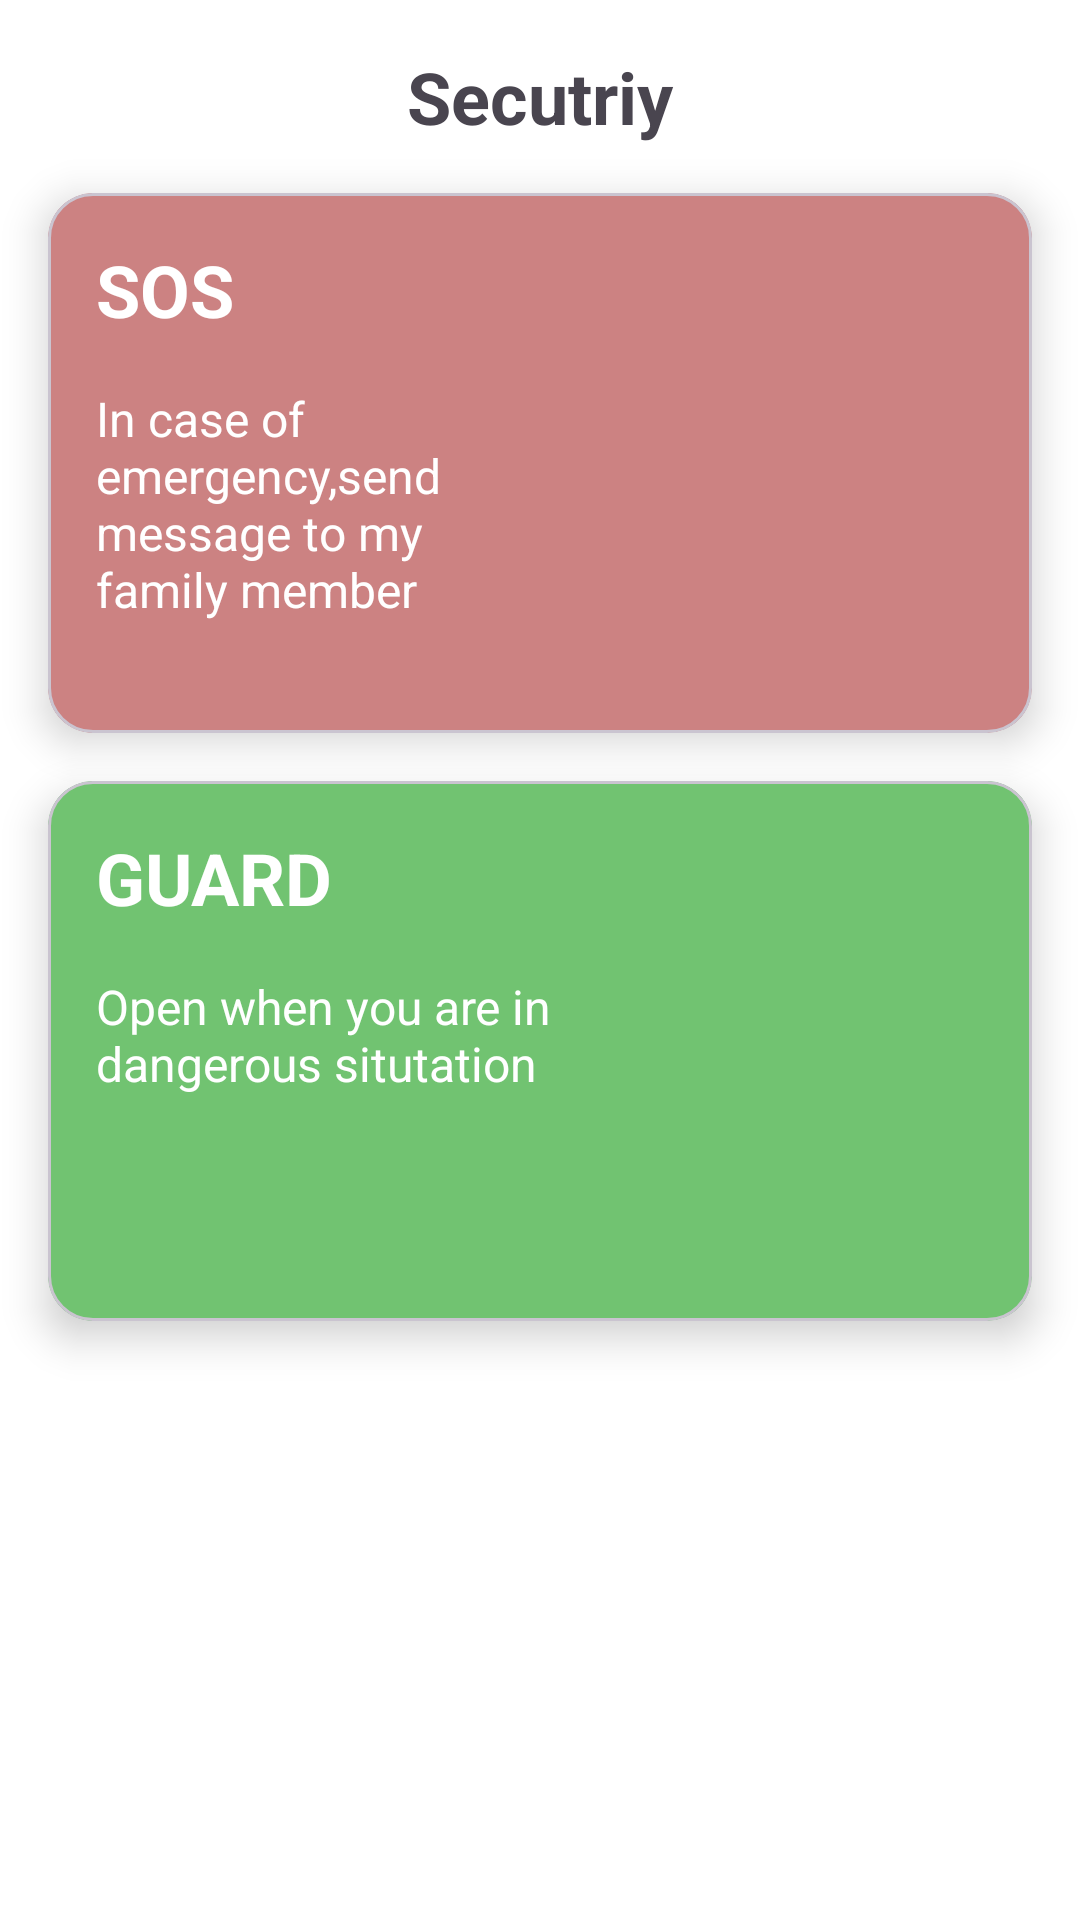

The Android layout XML behind this screen, and the referenced resources:
<!-- AndroidManifest.xml: application theme Theme.MyFamily -->
<!-- res/layout/fragment_guard.xml -->
<?xml version="1.0" encoding="utf-8"?>
<androidx.constraintlayout.widget.ConstraintLayout xmlns:android="http://schemas.android.com/apk/res/android"
    xmlns:app="http://schemas.android.com/apk/res-auto"
    xmlns:tools="http://schemas.android.com/tools"
    android:layout_width="match_parent"
    android:layout_height="match_parent"
    android:background="@android:color/white">

    <TextView
        android:id="@+id/uprtab"
        android:layout_width="match_parent"
        android:layout_height="wrap_content"
        android:layout_margin="16dp"
        android:layout_marginStart="16dp"
        android:layout_marginEnd="16dp"
        android:elevation="8dp"
        android:gravity="center"
        android:text="Secutriy"
        android:textSize="24sp"
        android:textStyle="bold"
        app:layout_constraintEnd_toEndOf="parent"
        app:layout_constraintStart_toStartOf="parent"
        app:layout_constraintTop_toTopOf="parent" />

    <com.google.android.material.card.MaterialCardView
        android:id="@+id/pink_card"
        android:layout_width="match_parent"
        android:layout_height="180dp"
        android:layout_marginStart="16dp"
        android:layout_marginTop="16dp"
        android:layout_marginEnd="16dp"
        app:cardBackgroundColor="#CC8282"
        app:cardCornerRadius="15sp"
        app:cardElevation="8dp"
        app:layout_constraintEnd_toEndOf="parent"
        app:layout_constraintStart_toStartOf="parent"
        app:layout_constraintTop_toBottomOf="@id/uprtab"
        tools:ignore="MissingConstraints">

    </com.google.android.material.card.MaterialCardView>

    <com.google.android.material.card.MaterialCardView
        android:id="@+id/green_card"
        android:layout_width="match_parent"
        android:layout_height="180dp"
        android:layout_marginStart="16dp"
        android:layout_marginTop="16dp"
        android:layout_marginEnd="16dp"
        app:cardBackgroundColor="#71C371"
        app:cardCornerRadius="15sp"
        app:cardElevation="8dp"
        app:layout_constraintEnd_toEndOf="parent"
        app:layout_constraintHorizontal_bias="1.0"
        app:layout_constraintStart_toStartOf="parent"
        app:layout_constraintTop_toBottomOf="@+id/pink_card"
        tools:ignore="MissingConstraints" />

    <TextView
        android:id="@+id/text_sos"
        android:layout_width="wrap_content"
        android:layout_height="wrap_content"
        android:layout_margin="16dp"
        android:elevation="8dp"
        android:text="SOS"
        android:textColor="@color/white"
        android:textSize="24sp"
        android:textStyle="bold"
        app:layout_constraintStart_toStartOf="@+id/pink_card"
        app:layout_constraintTop_toTopOf="@+id/pink_card" />

    <TextView
        android:id="@+id/sos_mgs"
        android:layout_width="0dp"
        android:layout_height="wrap_content"
        android:layout_margin="16dp"
        android:elevation="8dp"
        android:text="In case of emergency,send message to my family member"
        android:textColor="@color/white"
        android:textSize="16dp"
        app:layout_constraintEnd_toStartOf="@+id/sos_img"
        app:layout_constraintStart_toStartOf="@+id/pink_card"
        app:layout_constraintTop_toBottomOf="@id/text_sos" />

    <TextView
        android:id="@+id/guard_mgs"
        android:layout_width="0dp"
        android:layout_height="wrap_content"
        android:layout_margin="16dp"
        android:elevation="8dp"
        android:text="Open when you are in dangerous situtation"
        android:textColor="@color/white"
        android:textSize="16dp"
        app:layout_constraintEnd_toStartOf="@id/gurad_img"
        app:layout_constraintStart_toStartOf="@+id/green_card"
        app:layout_constraintTop_toBottomOf="@id/text_guard" />

    <ImageView
        android:id="@+id/sos_img"
        android:layout_width="128dp"
        android:layout_height="128dp"
        android:layout_margin="16dp"
        android:elevation="8dp"
        android:src="@drawable/ic_sos"

        app:layout_constraintEnd_toEndOf="@id/pink_card"
        app:layout_constraintTop_toTopOf="@id/pink_card"></ImageView>

    <ImageView
        android:id="@+id/gurad_img"
        android:layout_width="128dp"
        android:layout_height="128dp"
        android:layout_margin="16dp"
        android:elevation="8dp"
        android:src="@drawable/ic_guard"

        app:layout_constraintEnd_toEndOf="@id/green_card"
        app:layout_constraintTop_toTopOf="@id/green_card" />

    <TextView
        android:id="@+id/text_guard"
        android:layout_width="wrap_content"
        android:layout_height="wrap_content"
        android:layout_margin="16dp"
        android:elevation="8dp"
        android:text="GUARD"
        android:textColor="@color/white"
        android:textSize="24sp"
        android:textStyle="bold"
        app:layout_constraintStart_toStartOf="@+id/green_card"
        app:layout_constraintTop_toTopOf="@+id/green_card" />

</androidx.constraintlayout.widget.ConstraintLayout>
<!-- resources referenced by this layout -->
<resources>
  <color name="white">#FFFFFFFF</color>
  <style name="Theme.MyFamily" parent="Base.Theme.MyFamily" />
  <style name="Base.Theme.MyFamily" parent="Theme.Material3.Light.NoActionBar">
          
          <item name="colorPrimaryVariant">@color/d_white</item>
          
      </style>
  <color name="d_white">#d3d5d7</color>
</resources>
